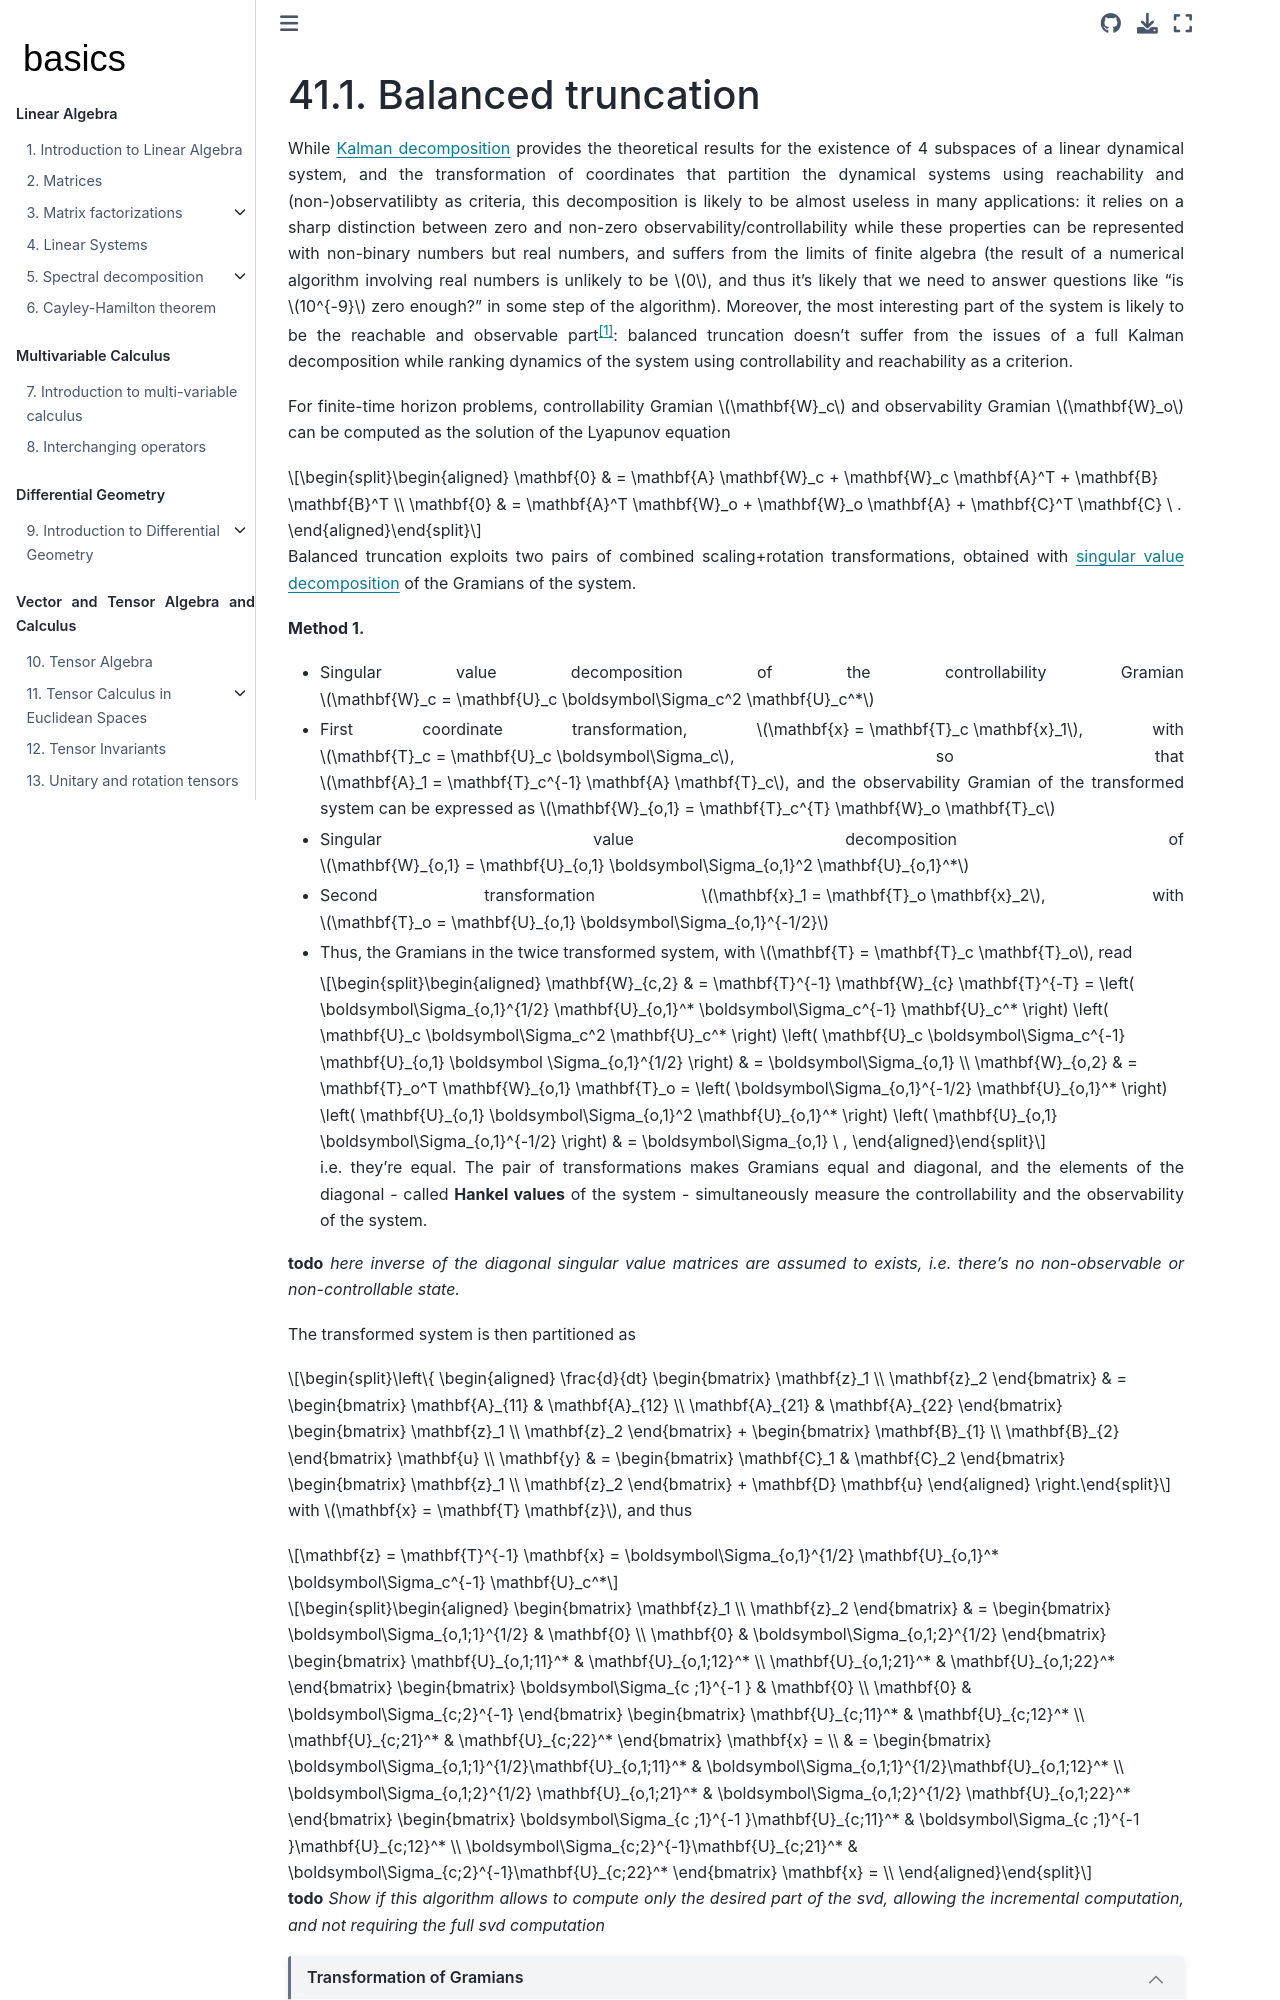

repository: Basics2022/bbooks-math-miscellanea · page: ch/system-theory/order-reduction-balanced-truncation.html · generator: jekyll

(order-reduction:balanced-truncation)=
# Balanced truncation

While [Kalman decomposition](kalman-decomposition) provides the theoretical results for the existence of 4 subspaces of a linear dynamical system, and the transformation of coordinates that partition the dynamical systems using reachability and (non-)observatilibty as criteria, this decomposition is likely to be almost useless in many applications: it relies on a sharp distinction between zero and non-zero observability/controllability while these properties can be represented with non-binary numbers but real numbers, and suffers from the limits of finite algebra (the result of a numerical algorithm involving real numbers is unlikely to be $0$, and thus it's likely that we need to answer questions like "is $10^{-9}$ zero enough?" in some step of the algorithm). Moreover, the most interesting part of the system is likely to be the reachable and observable part[^unstable-non-observable-non-reachable]: balanced truncation doesn't suffer from the issues of a full Kalman decomposition while ranking dynamics of the system using controllability and reachability as a criterion.

[^unstable-non-observable-non-reachable]: The non-observable or non-controllable parts of a system should not contain any unstable dynamics, otherwise it can be measured by the sensors, and/or controlled by the actuators. Observability and controllability are strictly related to the choice of sensors and actuators. If any uncontrollable unstable dynamics exists, a different choice of actuators may solve this issue. If any unobservable unstable dynamics exists, a different choice of sensors may solve the issue.

For finite-time horizon problems, controllability Gramian $\mathbf{W}_c$ and observability Gramian $\mathbf{W}_o$ can be computed as the solution of the Lyapunov equation

$$\begin{aligned}
 \mathbf{0} & = \mathbf{A} \mathbf{W}_c + \mathbf{W}_c \mathbf{A}^T + \mathbf{B} \mathbf{B}^T \\
 \mathbf{0} & = \mathbf{A}^T \mathbf{W}_o + \mathbf{W}_o \mathbf{A} + \mathbf{C}^T \mathbf{C} \ .
\end{aligned}$$

Balanced truncation exploits two pairs of combined scaling+rotation transformations, obtained with [singular value decomposition](math:svd) of the Gramians of the system.

**Method 1.**
* Singular value decomposition of the controllability Gramian $\mathbf{W}_c = \mathbf{U}_c \boldsymbol\Sigma_c^2 \mathbf{U}_c^*$
* First coordinate transformation, $\mathbf{x} = \mathbf{T}_c \mathbf{x}_1$, with $\mathbf{T}_c = \mathbf{U}_c \boldsymbol\Sigma_c$, so that  $\mathbf{A}_1 = \mathbf{T}_c^{-1} \mathbf{A} \mathbf{T}_c$, and the observability Gramian of the transformed system can be expressed as $\mathbf{W}_{o,1} = \mathbf{T}_c^{T} \mathbf{W}_o \mathbf{T}_c$
* Singular value decomposition of $\mathbf{W}_{o,1} = \mathbf{U}_{o,1} \boldsymbol\Sigma_{o,1}^2 \mathbf{U}_{o,1}^*$
* Second transformation $\mathbf{x}_1 = \mathbf{T}_o \mathbf{x}_2$, with $\mathbf{T}_o = \mathbf{U}_{o,1} \boldsymbol\Sigma_{o,1}^{-1/2}$
* Thus, the Gramians in the twice transformed system, with $\mathbf{T} = \mathbf{T}_c \mathbf{T}_o$, read

  $$\begin{aligned}
    \mathbf{W}_{c,2} & = \mathbf{T}^{-1} \mathbf{W}_{c} \mathbf{T}^{-T} = \left( \boldsymbol\Sigma_{o,1}^{1/2} \mathbf{U}_{o,1}^* \boldsymbol\Sigma_c^{-1} \mathbf{U}_c^* \right) \left( \mathbf{U}_c \boldsymbol\Sigma_c^2 \mathbf{U}_c^* \right) \left( \mathbf{U}_c \boldsymbol\Sigma_c^{-1} \mathbf{U}_{o,1} \boldsymbol \Sigma_{o,1}^{1/2} \right) & = \boldsymbol\Sigma_{o,1}  \\
    \mathbf{W}_{o,2} & = \mathbf{T}_o^T \mathbf{W}_{o,1} \mathbf{T}_o = \left( \boldsymbol\Sigma_{o,1}^{-1/2} \mathbf{U}_{o,1}^* \right) \left( \mathbf{U}_{o,1} \boldsymbol\Sigma_{o,1}^2 \mathbf{U}_{o,1}^* \right) \left( \mathbf{U}_{o,1} \boldsymbol\Sigma_{o,1}^{-1/2} \right) & = \boldsymbol\Sigma_{o,1} \ ,
  \end{aligned}$$

  i.e. they're equal. The pair of transformations makes Gramians equal and diagonal, and the elements of the diagonal - called **Hankel values** of the system - simultaneously measure the controllability and the observability of the system.

**todo** *here inverse of the diagonal singular value matrices are assumed to exists, i.e. there's no non-observable or non-controllable state.*

The transformed system is then partitioned as

$$\left\{
\begin{aligned}
  \frac{d}{dt} \begin{bmatrix} \mathbf{z}_1 \\ \mathbf{z}_2 \end{bmatrix} & = 
               \begin{bmatrix} \mathbf{A}_{11} & \mathbf{A}_{12} \\ \mathbf{A}_{21} & \mathbf{A}_{22} \end{bmatrix}
               \begin{bmatrix} \mathbf{z}_1 \\ \mathbf{z}_2 \end{bmatrix} + 
               \begin{bmatrix} \mathbf{B}_{1} \\ \mathbf{B}_{2} \end{bmatrix} \mathbf{u} \\
\mathbf{y} & = \begin{bmatrix} \mathbf{C}_1 & \mathbf{C}_2 \end{bmatrix} 
               \begin{bmatrix} \mathbf{z}_1 \\ \mathbf{z}_2 \end{bmatrix} + \mathbf{D} \mathbf{u}  
\end{aligned}
\right.$$

with $\mathbf{x} = \mathbf{T} \mathbf{z}$, and thus

$$\mathbf{z} = \mathbf{T}^{-1} \mathbf{x} = \boldsymbol\Sigma_{o,1}^{1/2} \mathbf{U}_{o,1}^* \boldsymbol\Sigma_c^{-1} \mathbf{U}_c^*$$
